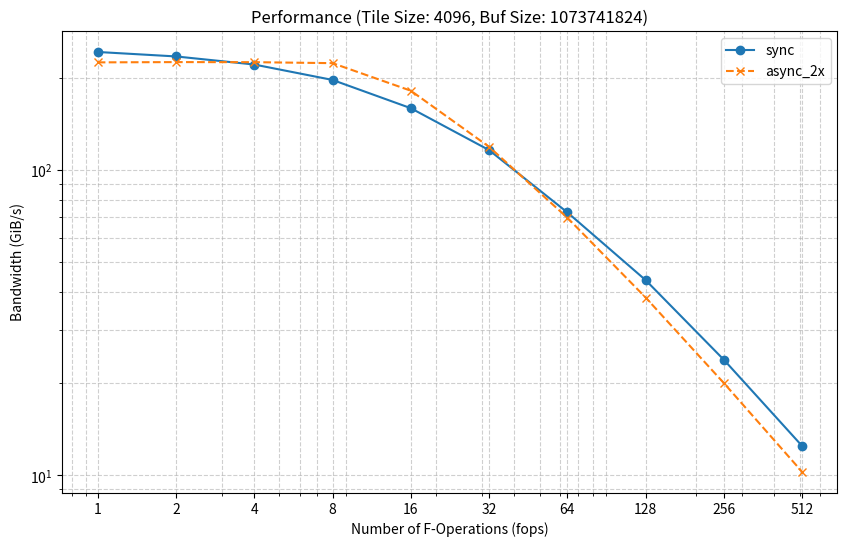

Generate this figure with matplotlib:
import matplotlib.pyplot as plt
import io
import csv

# --- Your Data ---
# Store the raw data in a multiline string
# (This is the "new" format you provided)
data_str = """mode,tile_size,buf_size,fops,ms
sync,4096,1073741824,1,4.10499
sync,4096,1073741824,2,4.2456
sync,4096,1073741824,4,4.51251
sync,4096,1073741824,8,5.06886
sync,4096,1073741824,16,6.2727
sync,4096,1073741824,32,8.60522
sync,4096,1073741824,64,13.7645
sync,4096,1073741824,128,22.9389
sync,4096,1073741824,256,41.8392
sync,4096,1073741824,512,80.1684
async_2x,4096,1073741824,1,4.43971
async_2x,4096,1073741824,2,4.43059
async_2x,4096,1073741824,4,4.43318
async_2x,4096,1073741824,8,4.46605
async_2x,4096,1073741824,16,5.49779
async_2x,4096,1073741824,32,8.39427
async_2x,4096,1073741824,64,14.3294
async_2x,4096,1073741824,128,26.1569
async_2x,4096,1073741824,256,49.8782
async_2x,4096,1073741824,512,97.4375
"""

# --- Data Parsing ---
# Use a dictionary to store the data for each line
plot_data = {
    "sync": {"fops": [], "gb_per_s": []},
    "async_2x": {"fops": [], "gb_per_s": []},
}

# Use io.StringIO to treat the string as a file
# Use csv.reader to parse the CSV data
f = io.StringIO(data_str)
reader = csv.reader(f)

# Read and skip the header row
header = next(reader)

# Variables to store the constant values for the title
title_tile_size = ""
title_buf_size = ""
first_row = True

# Loop over the data rows
for row in reader:
    # On the first data row, grab the constant values for the title
    if first_row:
        title_tile_size = row[1]
        title_buf_size = row[2]
        first_row = False

    # Get the values we care about
    mode_key = row[0]
    fops_val = int(row[3])
    ms_val = float(row[4])

    # Calculate GB/s (GiB/s)
    # tile_size is 1073741824 bytes (1 GiB)
    # time_in_s = ms_val / 1000.0
    # gib_per_s = 1 GiB / time_in_s = 1 / (ms_val / 1000.0) = 1000.0 / ms_val
    gb_per_s_val = 1000.0 / ms_val

    # Append the data to the correct list based on the 'mode' column
    if mode_key in plot_data:
        plot_data[mode_key]["fops"].append(fops_val)
        plot_data[mode_key]["gb_per_s"].append(gb_per_s_val)

# --- Plotting ---
# Create a figure and an axis
fig, ax = plt.subplots(figsize=(10, 6))

# Plot the 'sync' data
ax.plot(
    plot_data["sync"]["fops"],
    plot_data["sync"]["gb_per_s"],
    label="sync",
    marker="o",
    linestyle="-",
)

# Plot the 'async_2x' data
ax.plot(
    plot_data["async_2x"]["fops"],
    plot_data["async_2x"]["gb_per_s"],
    label="async_2x",
    marker="x",
    linestyle="--",
)

# --- Customize the Plot ---
# Set labels
ax.set_xlabel("Number of F-Operations (fops)")
ax.set_ylabel("Bandwidth (GiB/s)")

# Set title using the values we saved
ax.set_title(f"Performance (Tile Size: {title_tile_size}, Buf Size: {title_buf_size})")

# The 'fops' data is powers of 2 (1, 2, 4...), so a log scale is best
ax.set_xscale("log")
# The bandwidth data will decay exponentially, so log scale is good here too
ax.set_yscale("log")

# To make the log x-axis clearer, set the ticks to the actual fops values
if plot_data["sync"]["fops"]:
    fops_ticks = plot_data["sync"]["fops"]
    ax.set_xticks(fops_ticks)
    ax.set_xticklabels(fops_ticks)  # Show "64", "128" instead of 10^1.8, 10^2.1

# Add a legend
ax.legend()

# Add a grid for readability
ax.grid(True, which="both", ls="--", alpha=0.6)

# --- Save the Output ---
output_filename = "fops_vs_ms_plot.png"
try:
    plt.savefig(output_filename)
    print(f"Successfully saved plot to {output_filename}")
    # plt.show() # Uncomment this line if you want to display the plot
except Exception as e:
    print(f"Error saving plot: {e}")
